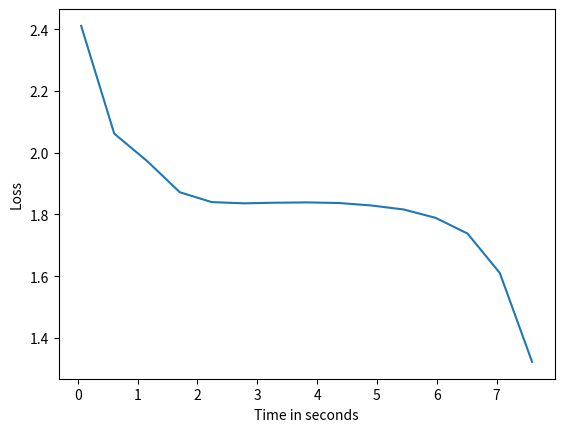

This chart was generated by the following Python code:
import numpy as np
import copy
import sys
import time
import matplotlib.pyplot as plt

def keySwitch(M, c, l):
    c_star = getBitVector(c, l)
    return M.dot(c_star)


def getRandomMatrix(row, col, bound):
    A = np.zeros((row, col))
    for i in range(row):
        for j in range(col):
            A[i][j] = np.random.randint(bound)
    return A


def getBitMatrix(S, l):
    S_star = list()
    for i in range(l):
        S_star.append(S*2**(l-i-1))
    S_star = np.array(S_star).transpose(1, 2, 0).reshape(len(S), len(S[0])*l)
    return S_star


def getSecretKey(T):
    assert(T.ndim == 2)
    I = np.eye(len(T))  # num rows
    return hCat(I, T)


def hCat(A, B):
    return np.concatenate((A, B), 1)


def vCat(A, B):
    return np.concatenate((A, B), 0)


def keySwitchMatrix(S, T, l, aBound, eBound):
    S_star = getBitMatrix(S, l)
    A = getRandomMatrix(T.shape[1], S_star.shape[1], aBound)
    E = getRandomMatrix(S_star.shape[0], S_star.shape[1], eBound)
    return vCat(S_star + E - T.dot(A), A)


def encrypt(T, x, w, l):
    return keySwitch(keySwitchMatrix(np.eye(len(x)), T, l, aBound=10, eBound=10), w * x, l)


def linearTransformClient(G, S, T, l):
    return keySwitchMatrix(G.dot(S), T, l, aBound=10, eBound=10)


def vectorize(M):
    ans = np.zeros((len(M) * len(M[0]), 1))
    for i in range(len(M)):
        for j in range(len(M[0])):
            ans[i * len(M[0]) + j][0] = M[i][j]
    return ans


def decrypt(S, c, w):
    Sc = S.dot(c)
    return (Sc / w).astype('float').round().astype('int')


def innerProdClient(T, l):
    S = getSecretKey(T)
    tvsts = vectorize(S.T.dot(S)).T
    return keySwitchMatrix(tvsts, T, l, aBound=10, eBound=10)


def innerProd(c1, c2, M, w, l):

    cc1 = np.zeros((len(c1), 1))
    for i in range(len(c1)):
        cc1[i][0] = c1[i]

    cc2 = np.zeros((1, len(c2)))
    for i in range(len(c2)):
        cc2[0][i] = c2[i]

    cc = vectorize(cc1.dot(cc2))

    bv = getBitVector((cc / w).round().astype('int64'), l)

    return M.dot(bv)


def one_way_encrypt_vector(vector, c_ones, M_keys, w, l, scaling_factor=1000):
    padded_vector = np.random.rand(len(vector)+1)
    padded_vector[0:len(vector)] = vector

    vec_len = len(padded_vector)

    M_temp = (M_keys[vec_len-2].T*padded_vector*scaling_factor / (vec_len-1)).T
    e_vector = innerProd(c_ones[vec_len-2], c_ones[vec_len-2], M_temp, w, l)
    return e_vector.astype('int')


def s_decrypt(vec, T_keys, w):
    return decrypt(getSecretKey(T_keys[len(vec)-2]), vec, w)


def add_vectors(x, y, scaling_factor=10000):
    return x + y


def transpose(syn1, M_onehot, v_onehot, w, l, scaling_factor):

    rows = len(syn1)
    cols = len(syn1[0]) - 1

    max_rc = max(rows, cols)

    syn1_c = list()
    for i in range(len(syn1)):
        tmp = np.zeros(max_rc+1)
        tmp[:len(syn1[i])] = syn1[i]
        syn1_c.append(tmp)

    syn1_c_transposed = list()

    for row_i in range(cols):
        syn1t_column = innerProd(
            syn1_c[0], v_onehot[max_rc-1][row_i], M_onehot[max_rc-1][0], w, l) / scaling_factor
        for col_i in range(rows-1):
            syn1t_column += innerProd(syn1_c[col_i+1], v_onehot[max_rc-1]
                                      [row_i], M_onehot[max_rc-1][col_i+1], w, l) / scaling_factor

        syn1_c_transposed.append(syn1t_column[0:rows+1])

    return syn1_c_transposed


def int2bin(x):
    s = list()
    # mod = 2
    while(x > 0):
        s.append(int(x % 2))
        x = int(x / 2)
    return np.array(list(reversed(s))).astype('int64')


def getBitVector(c, l):
    m = len(c)
    c_star = np.zeros(l * m, dtype='int64')
    for i in range(m):
        local_c = int(c[i])
        if(local_c < 0):
            local_c = -local_c
        b = int2bin(local_c)
        if(c[i] < 0):
            b *= -1
        if(c[i] == 0):
            b *= 0
#         try:
        c_star[(i * l) + (l-len(b)): (i+1) * l] += b
#         except:
#             print(len(b))
#             print(i)
#             print(len(c_star[(i * l) + (l-len(b)): (i+1) * l]))
    return c_star


def sigmoid(layer_2_c, H_sigmoid, M_onehot, v_onehot, w, l, scaling_factor):
    out_rows = list()
    for position in range(len(layer_2_c)-1):

        M_position = M_onehot[len(layer_2_c)-2][0]

        layer_2_index_c = innerProd(layer_2_c, v_onehot[len(
            layer_2_c)-2][position], M_position, w, l) / scaling_factor

        x = layer_2_index_c
        x2 = innerProd(x, x, M_position, w, l) / scaling_factor
        x3 = innerProd(x, x2, M_position, w, l) / scaling_factor
        x5 = innerProd(x3, x2, M_position, w, l) / scaling_factor
        x7 = innerProd(x5, x2, M_position, w, l) / scaling_factor

        xs = copy.deepcopy(v_onehot[5][0])
        xs[1] = x[0]
        xs[2] = x2[0]
        xs[3] = x3[0]
        xs[4] = x5[0]
        xs[5] = x7[0]

        out = mat_mul_forward(
            xs, H_sigmoid[0:1], scaling_factor, M_onehot, w, l)
        out_rows.append(out)
    return transpose(out_rows, M_onehot, v_onehot, w, l, scaling_factor)[0]


def load_linear_transformation(syn0_text, T_keys, l, scaling_factor=1000):
    syn0_text *= scaling_factor
    return linearTransformClient(syn0_text.T, getSecretKey(T_keys[len(syn0_text)-1]), T_keys[len(syn0_text)-1], l)


def outer_product(x, y, M_onehot, v_onehot, onehot, w, l, scaling_factor):
    flip = False
    if(len(x) < len(y)):
        flip = True
        tmp = x
        x = y
        y = tmp

    y_matrix = list()

    for i in range(len(x)-1):
        y_matrix.append(y)

    y_matrix_transpose = transpose(
        y_matrix, M_onehot, v_onehot, w, l, scaling_factor)

    outer_result = list()
    for i in range(len(x)-1):
        outer_result.append(mat_mul_forward(
            x * onehot[len(x)-1][i], y_matrix_transpose, scaling_factor, M_onehot, w, l))

    if(flip):
        return transpose(outer_result, M_onehot, v_onehot, w, l, scaling_factor)

    return outer_result


def mat_mul_forward(layer_1, syn1, scaling_factor, M_onehot, w, l):

    input_dim = len(layer_1)
    output_dim = len(syn1)

    buff = np.zeros(max(output_dim+1, input_dim+1))
    buff[0:len(layer_1)] = layer_1
    layer_1_c = buff

    syn1_c = list()
    for i in range(len(syn1)):
        buff = np.zeros(max(output_dim+1, input_dim+1))
        buff[0:len(syn1[i])] = syn1[i]
        syn1_c.append(buff)

    layer_2 = innerProd(syn1_c[0], layer_1_c, M_onehot[len(
        layer_1_c) - 2][0], w, l) / float(scaling_factor)
    for i in range(len(syn1)-1):
        layer_2 += innerProd(syn1_c[i+1], layer_1_c,
                             M_onehot[len(layer_1_c) - 2][i+1], w, l) / float(scaling_factor)
    return layer_2[0:output_dim+1]


def elementwise_vector_mult(x, y, scaling_factor, M_onehot, onehot, v_onehot, w, l):

    y = [y]

    # one_minus_layer_1 = transpose(y)

    outer_result = list()
    for i in range(len(x)-1):
        outer_result.append(mat_mul_forward(
            x * onehot[len(x)-1][i], y, scaling_factor, M_onehot, w, l))

    return transpose(outer_result, M_onehot, v_onehot, w, l, scaling_factor)[0]


def neuralNetwork():

    # HAPPENS ON SECURE SERVER

    l = 100
    w = 2 ** 26

    aBound = 10
    tBound = 10
    eBound = 10

    max_dim = 10

    scaling_factor = 1000

    # keys
    T_keys = list()
    for i in range(max_dim):
        T_keys.append(np.random.rand(i+1, 1))

    # one way encryption transformation
    M_keys = list()
    for i in range(max_dim):
        M_keys.append(innerProdClient(T_keys[i], l))

    M_onehot = list()
    for h in range(max_dim):
        i = h+1
        buffered_eyes = list()
        for row in np.eye(i+1):
            buffer = np.ones(i+1)
            buffer[0:i+1] = row
            buffered_eyes.append((M_keys[i-1].T * buffer).T)
        M_onehot.append(buffered_eyes)
    c_ones = list()
    for i in range(max_dim):
        c_ones.append(encrypt(T_keys[i], np.ones(i+1), w, l).astype('int'))

    v_onehot = list()
    onehot = list()
    for i in range(max_dim):
        eyes = list()
        eyes_txt = list()
        for eye in np.eye(i+1):
            eyes_txt.append(eye)
            eyes.append(one_way_encrypt_vector(
                eye, c_ones, M_keys, w, l, scaling_factor))
        v_onehot.append(eyes)
        onehot.append(eyes_txt)

    H_sigmoid_txt = np.zeros((5, 5))

    H_sigmoid_txt[0][0] = 0.5
    H_sigmoid_txt[0][1] = 0.25
    H_sigmoid_txt[0][2] = -1/48.0
    H_sigmoid_txt[0][3] = 1/480.0
    H_sigmoid_txt[0][4] = -17/80640.0

    H_sigmoid = list()
    for row in H_sigmoid_txt:
        H_sigmoid.append(one_way_encrypt_vector(
            row, c_ones, M_keys, w, l, scaling_factor))

    #Neural network
    np.random.seed(1234)

    input_dataset = [[0, 0, 1], [0, 1, 1], [1, 0, 1], [1, 1, 1]]
    output_dataset = [[0], [1], [1], [0]]

    input_dim = 3
    hidden_dim = 4
    output_dim = 1
    alpha = 0.015

    # one way encrypt our training data using the public key (this can be done onsite)
    y = list()
    for i in range(4):
        y.append(one_way_encrypt_vector(
            output_dataset[i], c_ones, M_keys, w, l, scaling_factor))
    x = list()
    for i in range(4):
        x.append(one_way_encrypt_vector(
            input_dataset[i], c_ones, M_keys, w, l, scaling_factor))

    # generate our weight values
    syn0_t = (np.random.randn(input_dim, hidden_dim) * 0.2) - 0.1
    syn1_t = (np.random.randn(output_dim, hidden_dim) * 0.2) - 0.1

    # one-way encrypt our weight values
    syn0 = list()
    for row in syn0_t:
        syn0.append(one_way_encrypt_vector(row, c_ones, M_keys,
                                           w, l, scaling_factor).astype('int64'))
    syn1 = list()
    for row in syn1_t:
        syn1.append(one_way_encrypt_vector(row, c_ones, M_keys,
                                           w, l, scaling_factor).astype('int64'))
    listofLoss = []
    listofTime = []
    # begin training
    start = time.time()
    for iter in range(200):

        decrypted_error = 0
        encrypted_error = 0
        #Feed forward
        for row_i in range(4):

            if(row_i == 0):
                layer_1 = sigmoid(syn0[0], H_sigmoid,
                                  M_onehot, v_onehot, w, l, scaling_factor)
            elif(row_i == 1):
                layer_1 = sigmoid(
                    (syn0[0] + syn0[1])/2.0, H_sigmoid, M_onehot, v_onehot, w, l, scaling_factor)
            elif(row_i == 2):
                layer_1 = sigmoid(
                    (syn0[0] + syn0[2])/2.0, H_sigmoid, M_onehot, v_onehot, w, l, scaling_factor)
            else:
                layer_1 = sigmoid((syn0[0] + syn0[1] + syn0[2])/3.0,
                                  H_sigmoid, M_onehot, v_onehot, w, l, scaling_factor)

            layer_2 = (innerProd(syn1[0], layer_1, M_onehot[len(
                layer_1) - 2][0], w, l) / float(scaling_factor))[0:2]

            #error
            layer_2_delta = add_vectors(layer_2, -y[row_i])

            syn1_trans = transpose(
                syn1, M_onehot, v_onehot, w, l, scaling_factor)

            one_minus_layer_1 = [
                (scaling_factor * c_ones[len(layer_1) - 2]) - layer_1]

            #calculate derivative of sigmoid
            sigmoid_delta = elementwise_vector_mult(
                layer_1, one_minus_layer_1[0], scaling_factor, M_onehot, onehot, v_onehot, w, l)
            layer_1_delta_nosig = mat_mul_forward(
                layer_2_delta, syn1_trans, 1, M_onehot, w, l).astype('int64')
            layer_1_delta = elementwise_vector_mult(
                layer_1_delta_nosig, sigmoid_delta, scaling_factor, M_onehot, onehot, v_onehot, w, l) * alpha

            syn1_delta = np.array(outer_product(
                layer_2_delta, layer_1, M_onehot, v_onehot, onehot, w, l, scaling_factor)).astype('int64')

            # update weights
            syn1[0] -= np.array(syn1_delta[0] * alpha).astype('int64')

            syn0[0] -= (layer_1_delta).astype('int64')

            if(row_i == 1):
                syn0[1] -= (layer_1_delta).astype('int64')
            elif(row_i == 2):
                syn0[2] -= (layer_1_delta).astype('int64')
            elif(row_i == 3):
                syn0[1] -= (layer_1_delta).astype('int64')
                syn0[2] -= (layer_1_delta).astype('int64')

            encrypted_error += int(np.sum(np.abs(layer_2_delta)
                                          ) / scaling_factor)
            decrypted_error += np.sum(
                np.abs(s_decrypt(layer_2_delta, T_keys, w).astype('float')/scaling_factor))

        sys.stdout.write("\r Iter:" + str(iter) + " Encrypted Loss:" + str(encrypted_error) +
                         " Decrypted Loss:" + str(decrypted_error) + " Alpha:" + str(alpha))
        end = time.time()
        if (iter % 10 == 0):
            tim = end - start
            listofTime.append(tim)
            listofLoss.append(decrypted_error)
            print()

        # stop training when encrypted error reaches a certain level
        if(decrypted_error < 1.3):
            break
    
    print("\nFinal Prediction:")

    for row_i in range(4):

        if(row_i == 0):
            layer_1 = sigmoid(syn0[0], H_sigmoid, M_onehot,
                              v_onehot, w, l, scaling_factor)
        elif(row_i == 1):
            layer_1 = sigmoid(
                (syn0[0] + syn0[1])/2.0, H_sigmoid, M_onehot, v_onehot, w, l, scaling_factor)
        elif(row_i == 2):
            layer_1 = sigmoid(
                (syn0[0] + syn0[2])/2.0, H_sigmoid, M_onehot, v_onehot, w, l, scaling_factor)
        else:
            layer_1 = sigmoid((syn0[0] + syn0[1] + syn0[2])/3.0,
                              H_sigmoid, M_onehot, v_onehot, w, l, scaling_factor)

        layer_2 = (innerProd(syn1[0], layer_1, M_onehot[len(
            layer_1) - 2][0], w, l) / float(scaling_factor))[0:2]
        print("True Pred:" + str(output_dataset[row_i]) + " Encrypted Prediction:" + str(
            layer_2) + " Decrypted Prediction:" + str(s_decrypt(layer_2, T_keys, w) / scaling_factor))
        return listofLoss, listofTime

listofLoss = []
listofLoss, listofTime = neuralNetwork()
# print(listofLoss)
plt.xlabel("Time in seconds")
plt.ylabel("Loss")
plt.plot(listofTime, listofLoss)
plt.show()
